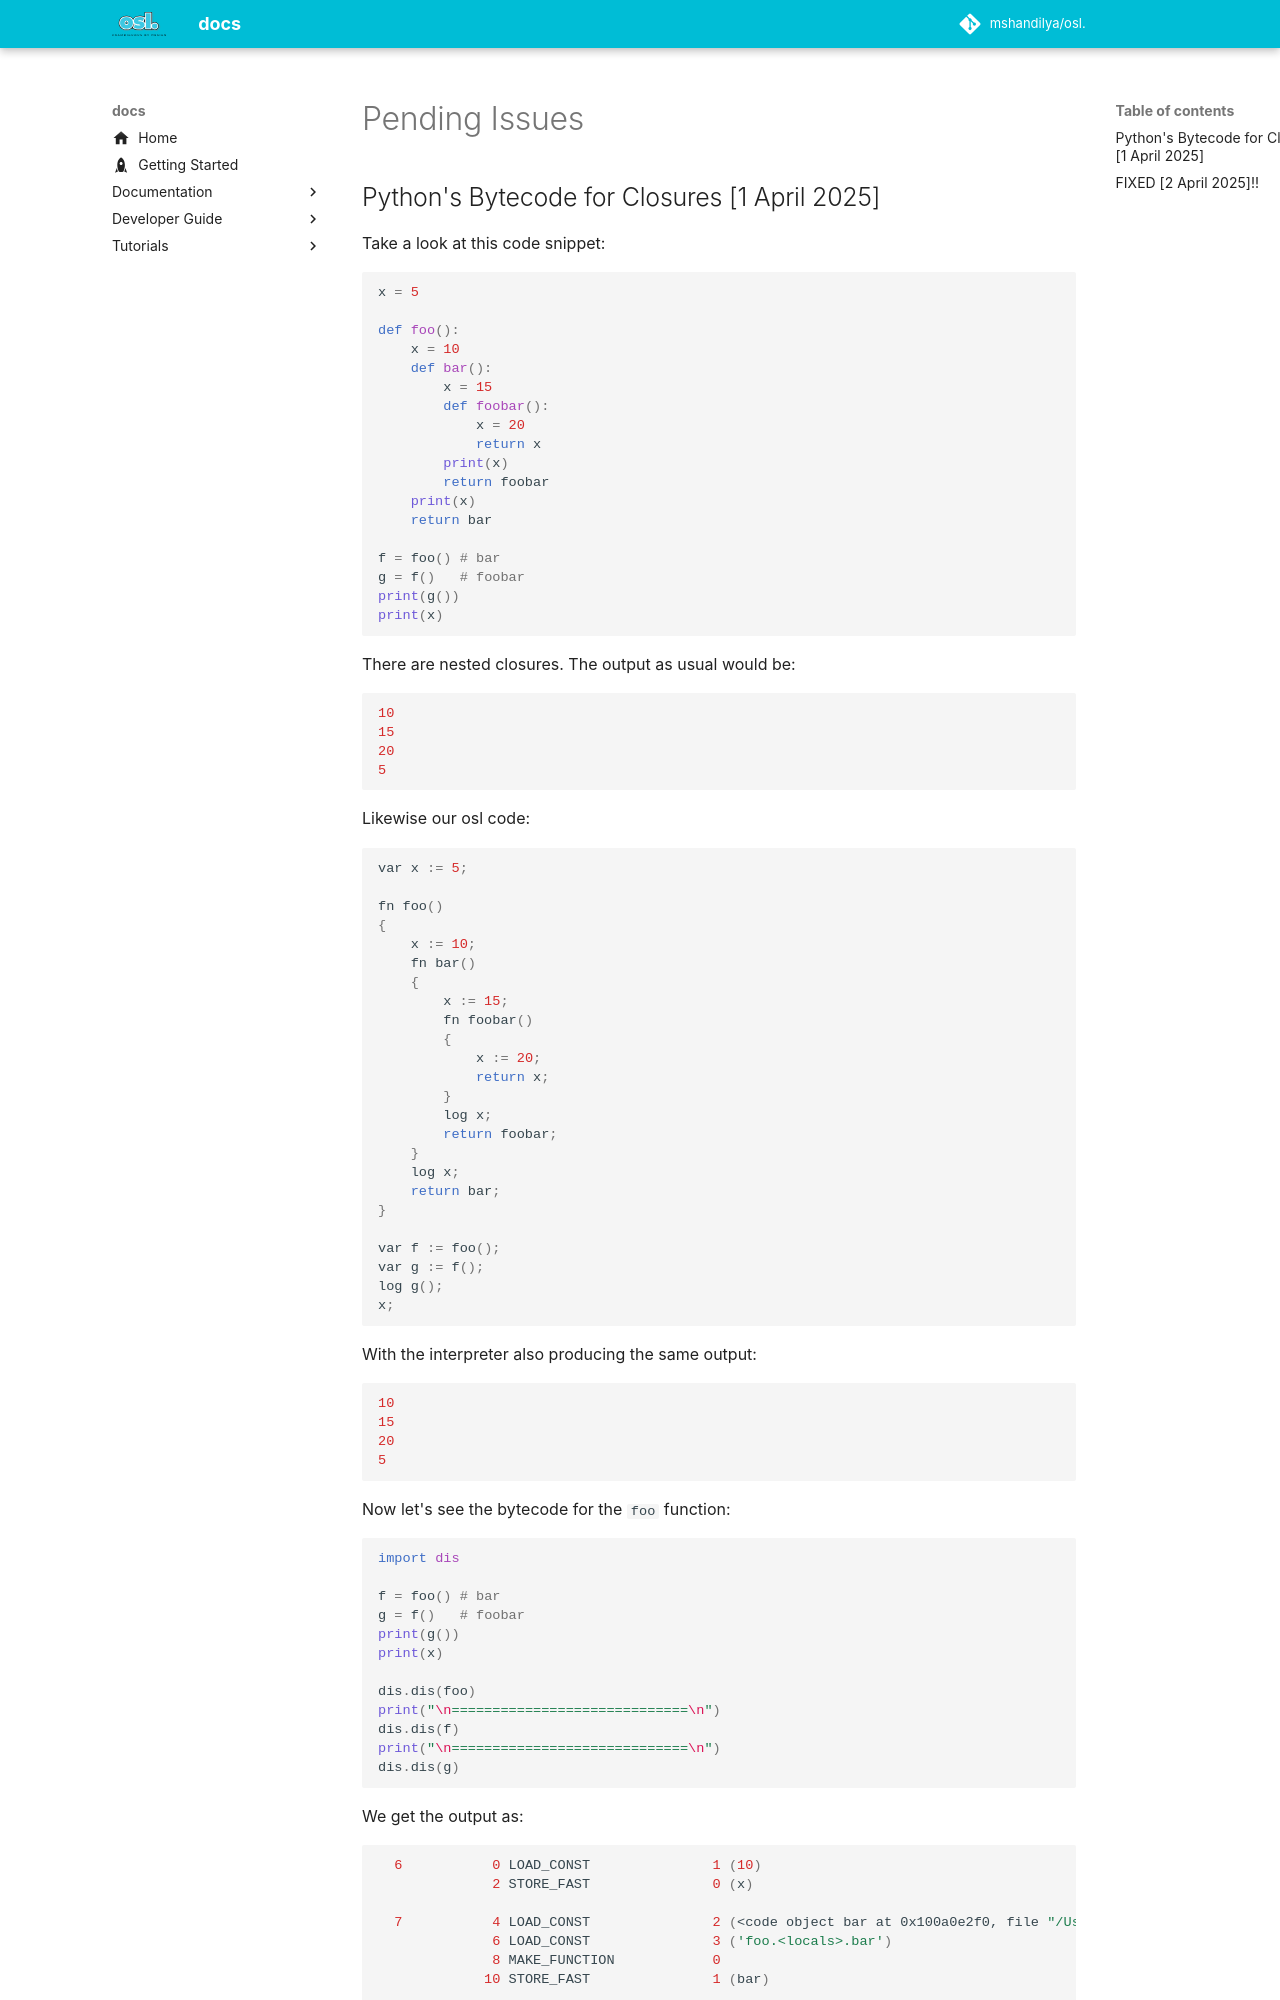

repository: guntas-13/osl.docs · page: issues/issues/index.html · generator: mkdocs

---
icon: material/alert
---

# Pending Issues

## Python's Bytecode for Closures [1 April 2025]

Take a look at this code snippet:

```python
x = 5

def foo():
    x = 10
    def bar():
        x = 15
        def foobar():
            x = 20
            return x
        print(x)
        return foobar
    print(x)
    return bar

f = foo() # bar
g = f()   # foobar
print(g())
print(x)
```

There are nested closures. The output as usual would be:

```python
10
15
20
5
```

Likewise our osl code:

```python
var x := 5;

fn foo()
{
    x := 10;
    fn bar()
    {
        x := 15;
        fn foobar()
        {
            x := 20;
            return x;
        }
        log x;
        return foobar;
    }
    log x;
    return bar;
}

var f := foo();
var g := f();
log g();
x;
```

With the interpreter also producing the same output:

```python
10
15
20
5
```

Now let's see the bytecode for the `foo` function:

```python
import dis

f = foo() # bar
g = f()   # foobar
print(g())
print(x)

dis.dis(foo)
print("\n=============================\n")
dis.dis(f)
print("\n=============================\n")
dis.dis(g)
```

We get the output as:

```bash
  6           0 LOAD_CONST               1 (10)
              2 STORE_FAST               0 (x)

  7           4 LOAD_CONST               2 (<code object bar at 0x100a0e2f0, file "/Users/guntas13/Desktop/JetBrains Projects/CS327-Compilers/osl/a.py", line 7>)
              6 LOAD_CONST               3 ('foo.<locals>.bar')
              8 MAKE_FUNCTION            0
             10 STORE_FAST               1 (bar)

 14          12 LOAD_GLOBAL              0 (print)
             14 LOAD_FAST                0 (x)
             16 CALL_FUNCTION            1
             18 POP_TOP

 15          20 LOAD_FAST                1 (bar)
             22 RETURN_VALUE

Disassembly of <code object bar at 0x100a0e2f0, file "/Users/guntas13/Desktop/JetBrains Projects/CS327-Compilers/osl/a.py", line 7>:
  8           0 LOAD_CONST               1 (15)
              2 STORE_FAST               0 (x)

  9           4 LOAD_CONST               2 (<code object foobar at 0x100a0e870, file "/Users/guntas13/Desktop/JetBrains Projects/CS327-Compilers/osl/a.py", line 9>)
              6 LOAD_CONST               3 ('foo.<locals>.bar.<locals>.foobar')
              8 MAKE_FUNCTION            0
             10 STORE_FAST               1 (foobar)

 12          12 LOAD_GLOBAL              0 (print)
             14 LOAD_FAST                0 (x)
             16 CALL_FUNCTION            1
             18 POP_TOP

 13          20 LOAD_FAST                1 (foobar)
             22 RETURN_VALUE
